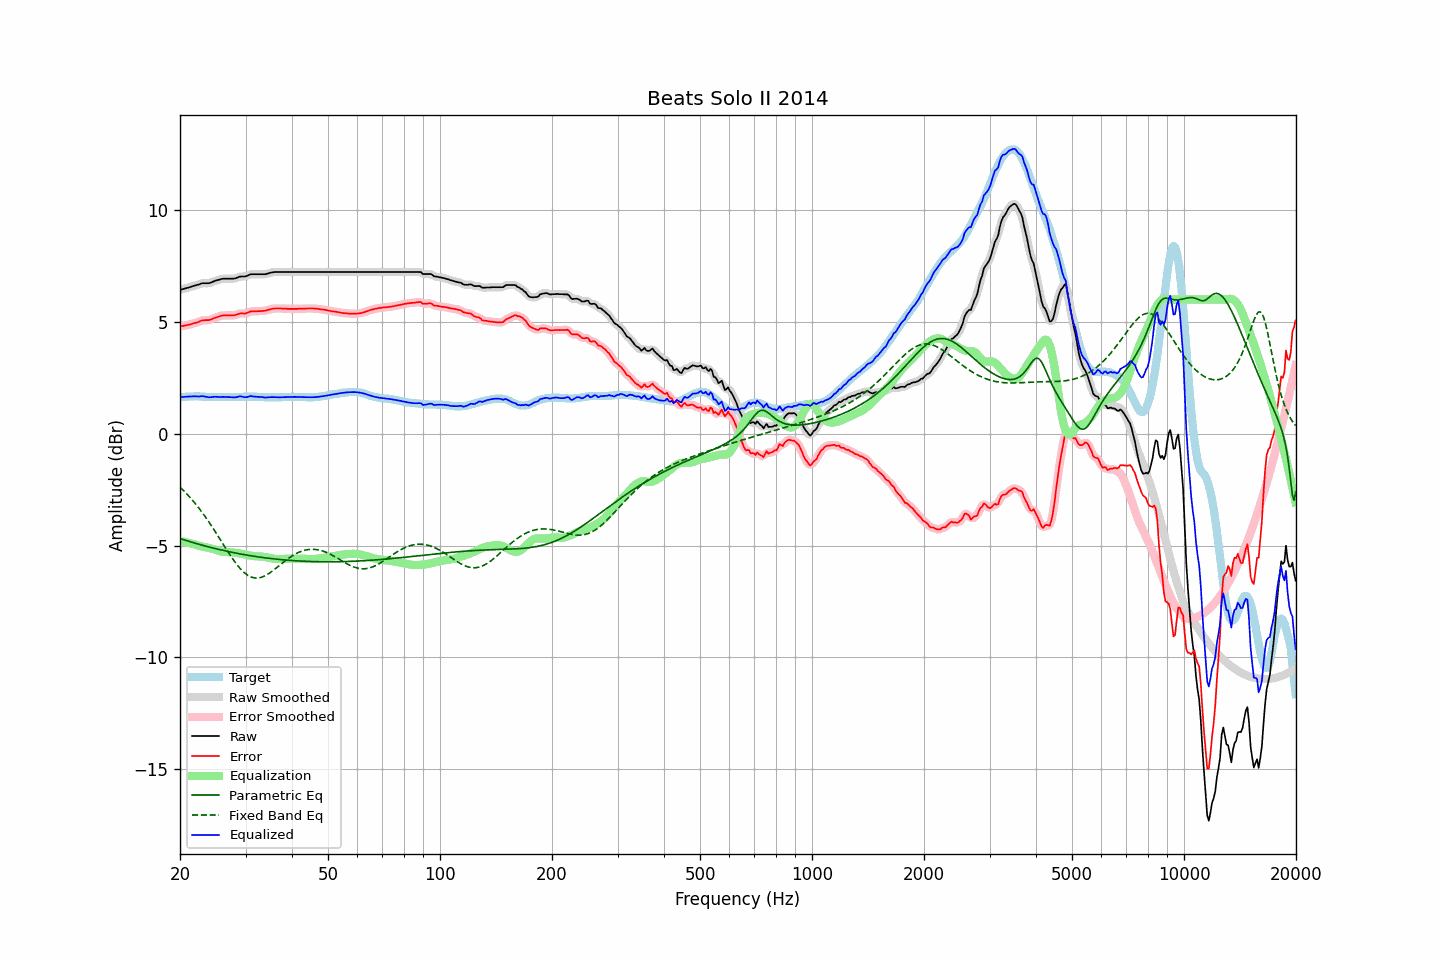

Source data for this figure (header and first rows):
frequency, raw, error, smoothed, error_smoothed, equalization, parametric_eq, fixed_band_eq, equalized_raw, equalized_smoothed, target
20.00, 6.43, 4.80, 6.43, 4.80, -4.80, -4.69, -2.39, 1.63, 1.63, 1.63
20.20, 6.45, 4.81, 6.45, 4.81, -4.81, -4.71, -2.46, 1.64, 1.64, 1.64
20.40, 6.47, 4.82, 6.47, 4.82, -4.82, -4.73, -2.53, 1.65, 1.65, 1.65
20.61, 6.49, 4.84, 6.49, 4.84, -4.84, -4.75, -2.60, 1.65, 1.65, 1.65
20.81, 6.51, 4.85, 6.51, 4.85, -4.85, -4.78, -2.67, 1.66, 1.66, 1.66
21.02, 6.53, 4.87, 6.53, 4.87, -4.87, -4.80, -2.75, 1.66, 1.66, 1.66
21.23, 6.55, 4.88, 6.55, 4.88, -4.88, -4.82, -2.83, 1.66, 1.67, 1.67
21.44, 6.57, 4.90, 6.57, 4.90, -4.90, -4.84, -2.91, 1.67, 1.67, 1.67
21.66, 6.60, 4.93, 6.60, 4.93, -4.92, -4.86, -2.99, 1.68, 1.67, 1.67
21.87, 6.62, 4.95, 6.62, 4.95, -4.95, -4.88, -3.08, 1.67, 1.67, 1.67
22.09, 6.64, 4.96, 6.64, 4.96, -4.97, -4.90, -3.16, 1.67, 1.67, 1.68
22.31, 6.66, 4.98, 6.66, 4.99, -4.99, -4.92, -3.25, 1.67, 1.67, 1.68
22.54, 6.68, 5.01, 6.69, 5.01, -5.01, -4.95, -3.35, 1.66, 1.67, 1.67
22.76, 6.71, 5.05, 6.71, 5.04, -5.03, -4.97, -3.44, 1.68, 1.68, 1.66
22.99, 6.73, 5.07, 6.72, 5.06, -5.05, -4.98, -3.54, 1.68, 1.68, 1.66
23.22, 6.73, 5.07, 6.73, 5.08, -5.06, -5.00, -3.64, 1.67, 1.67, 1.66
23.45, 6.73, 5.08, 6.73, 5.08, -5.07, -5.02, -3.74, 1.66, 1.66, 1.65
23.69, 6.73, 5.08, 6.73, 5.08, -5.09, -5.04, -3.84, 1.64, 1.64, 1.65
23.92, 6.73, 5.08, 6.74, 5.09, -5.10, -5.06, -3.94, 1.63, 1.63, 1.65
24.16, 6.75, 5.10, 6.75, 5.10, -5.12, -5.08, -4.05, 1.63, 1.63, 1.65
24.40, 6.78, 5.13, 6.78, 5.13, -5.14, -5.10, -4.16, 1.64, 1.64, 1.65
24.65, 6.81, 5.16, 6.81, 5.16, -5.16, -5.12, -4.27, 1.65, 1.65, 1.65
24.89, 6.84, 5.19, 6.84, 5.19, -5.18, -5.13, -4.38, 1.66, 1.65, 1.65
25.14, 6.86, 5.21, 6.86, 5.21, -5.21, -5.15, -4.50, 1.65, 1.65, 1.65
25.39, 6.88, 5.24, 6.88, 5.24, -5.23, -5.17, -4.61, 1.65, 1.65, 1.64
25.65, 6.90, 5.26, 6.90, 5.26, -5.26, -5.18, -4.72, 1.64, 1.65, 1.64
25.91, 6.92, 5.28, 6.92, 5.28, -5.27, -5.20, -4.84, 1.65, 1.65, 1.64
26.16, 6.93, 5.29, 6.93, 5.29, -5.28, -5.22, -4.95, 1.65, 1.65, 1.64
26.43, 6.93, 5.29, 6.93, 5.29, -5.29, -5.23, -5.07, 1.64, 1.64, 1.64
26.69, 6.93, 5.29, 6.93, 5.29, -5.29, -5.25, -5.18, 1.64, 1.64, 1.64
26.96, 6.93, 5.29, 6.93, 5.29, -5.29, -5.26, -5.29, 1.64, 1.64, 1.64
27.23, 6.93, 5.29, 6.93, 5.29, -5.29, -5.28, -5.40, 1.64, 1.64, 1.64
27.50, 6.93, 5.29, 6.93, 5.29, -5.30, -5.29, -5.51, 1.63, 1.63, 1.64
27.77, 6.93, 5.29, 6.93, 5.29, -5.31, -5.31, -5.61, 1.62, 1.63, 1.64
28.05, 6.94, 5.30, 6.94, 5.30, -5.32, -5.32, -5.72, 1.62, 1.63, 1.64
28.33, 6.96, 5.32, 6.96, 5.32, -5.33, -5.34, -5.81, 1.63, 1.64, 1.64
28.62, 6.99, 5.35, 6.99, 5.35, -5.34, -5.35, -5.90, 1.65, 1.65, 1.64
28.90, 7.02, 5.37, 7.01, 5.37, -5.35, -5.37, -5.99, 1.67, 1.67, 1.65
29.19, 7.03, 5.38, 7.03, 5.38, -5.36, -5.38, -6.07, 1.67, 1.66, 1.65
29.48, 7.03, 5.38, 7.03, 5.38, -5.38, -5.39, -6.14, 1.65, 1.65, 1.65
29.78, 7.03, 5.37, 7.03, 5.38, -5.39, -5.40, -6.21, 1.64, 1.64, 1.66
30.08, 7.04, 5.38, 7.04, 5.39, -5.41, -5.42, -6.27, 1.63, 1.64, 1.66
30.38, 7.07, 5.41, 7.07, 5.41, -5.42, -5.43, -6.32, 1.65, 1.65, 1.66
30.68, 7.10, 5.44, 7.10, 5.44, -5.43, -5.44, -6.36, 1.67, 1.67, 1.66
30.99, 7.13, 5.47, 7.12, 5.46, -5.44, -5.45, -6.40, 1.68, 1.68, 1.66
31.30, 7.13, 5.47, 7.13, 5.47, -5.46, -5.46, -6.42, 1.67, 1.67, 1.66
31.61, 7.13, 5.47, 7.13, 5.47, -5.47, -5.48, -6.44, 1.66, 1.67, 1.66
31.93, 7.13, 5.47, 7.13, 5.47, -5.48, -5.49, -6.45, 1.65, 1.65, 1.66
32.24, 7.13, 5.48, 7.13, 5.48, -5.48, -5.50, -6.45, 1.65, 1.65, 1.65
32.57, 7.13, 5.48, 7.13, 5.48, -5.48, -5.51, -6.44, 1.65, 1.65, 1.65
32.89, 7.13, 5.48, 7.13, 5.48, -5.48, -5.52, -6.43, 1.65, 1.65, 1.65
33.22, 7.13, 5.49, 7.13, 5.49, -5.49, -5.53, -6.41, 1.64, 1.64, 1.64
33.55, 7.13, 5.49, 7.13, 5.49, -5.50, -5.54, -6.38, 1.63, 1.63, 1.64
33.89, 7.13, 5.50, 7.14, 5.50, -5.51, -5.55, -6.34, 1.62, 1.62, 1.63
34.23, 7.15, 5.52, 7.15, 5.52, -5.53, -5.56, -6.31, 1.62, 1.62, 1.63
34.57, 7.17, 5.54, 7.17, 5.54, -5.54, -5.56, -6.26, 1.63, 1.63, 1.63
34.92, 7.19, 5.56, 7.19, 5.56, -5.56, -5.57, -6.21, 1.63, 1.63, 1.63
35.27, 7.21, 5.58, 7.21, 5.58, -5.57, -5.58, -6.16, 1.64, 1.64, 1.63
35.62, 7.22, 5.59, 7.22, 5.59, -5.58, -5.59, -6.11, 1.64, 1.64, 1.63
35.97, 7.23, 5.60, 7.23, 5.60, -5.59, -5.60, -6.05, 1.64, 1.63, 1.63
... 635 more rows
